Image classification data set "dataset_sample" (SIDD305/Mlops_project- on GitHub). Class labels (4): abnormal heartbeat, history of myocardial infarction, myocardial infarction, normal.

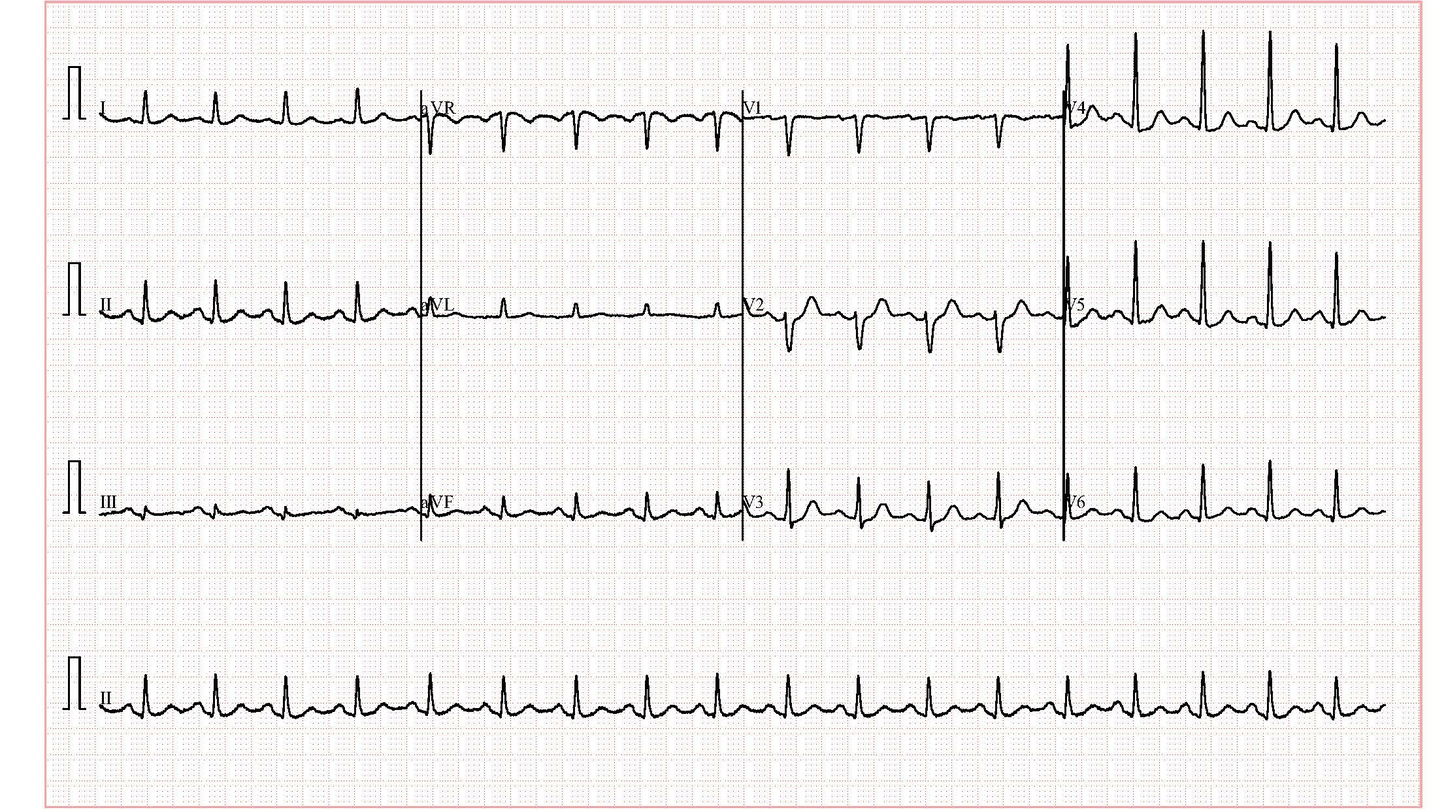
Label: abnormal heartbeat

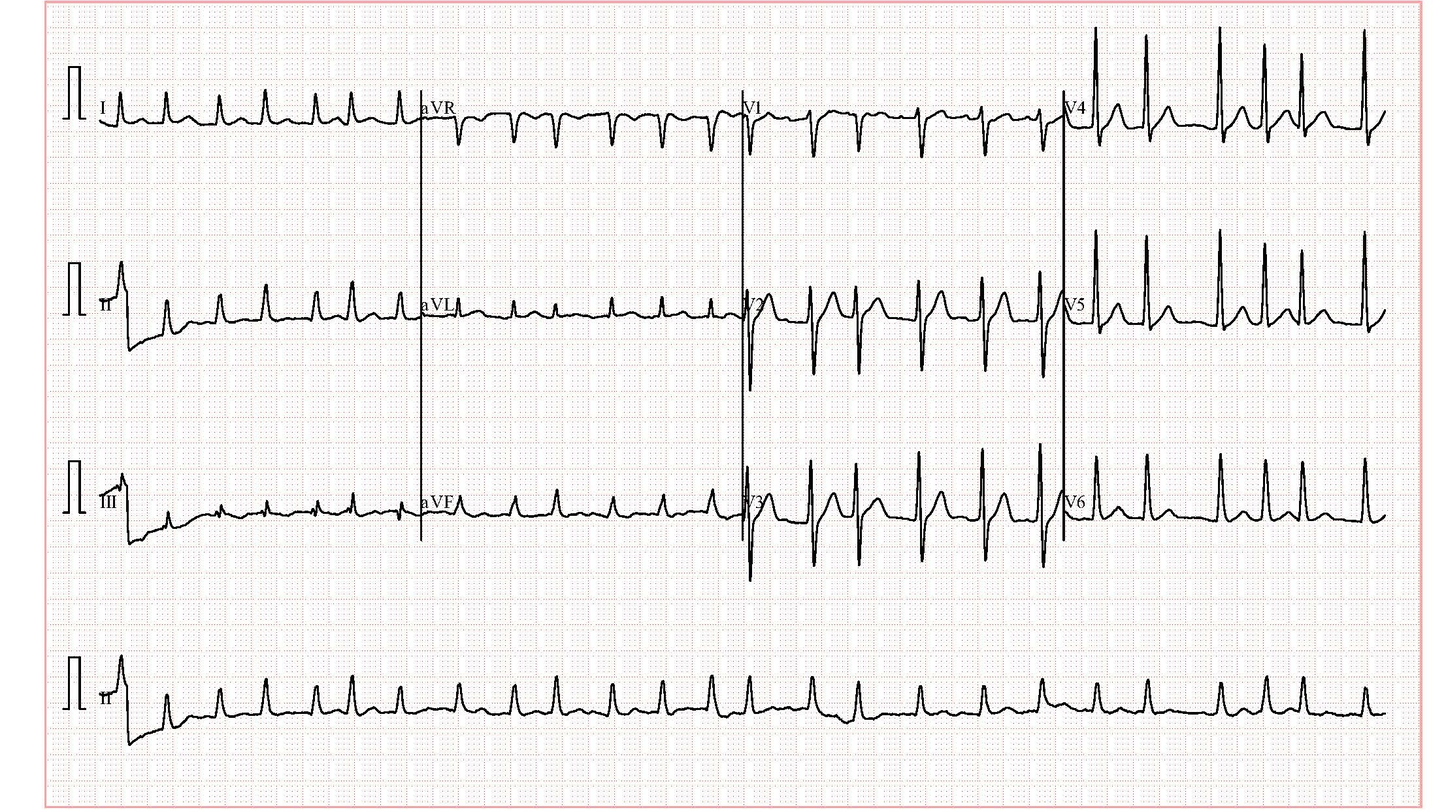
Label: abnormal heartbeat

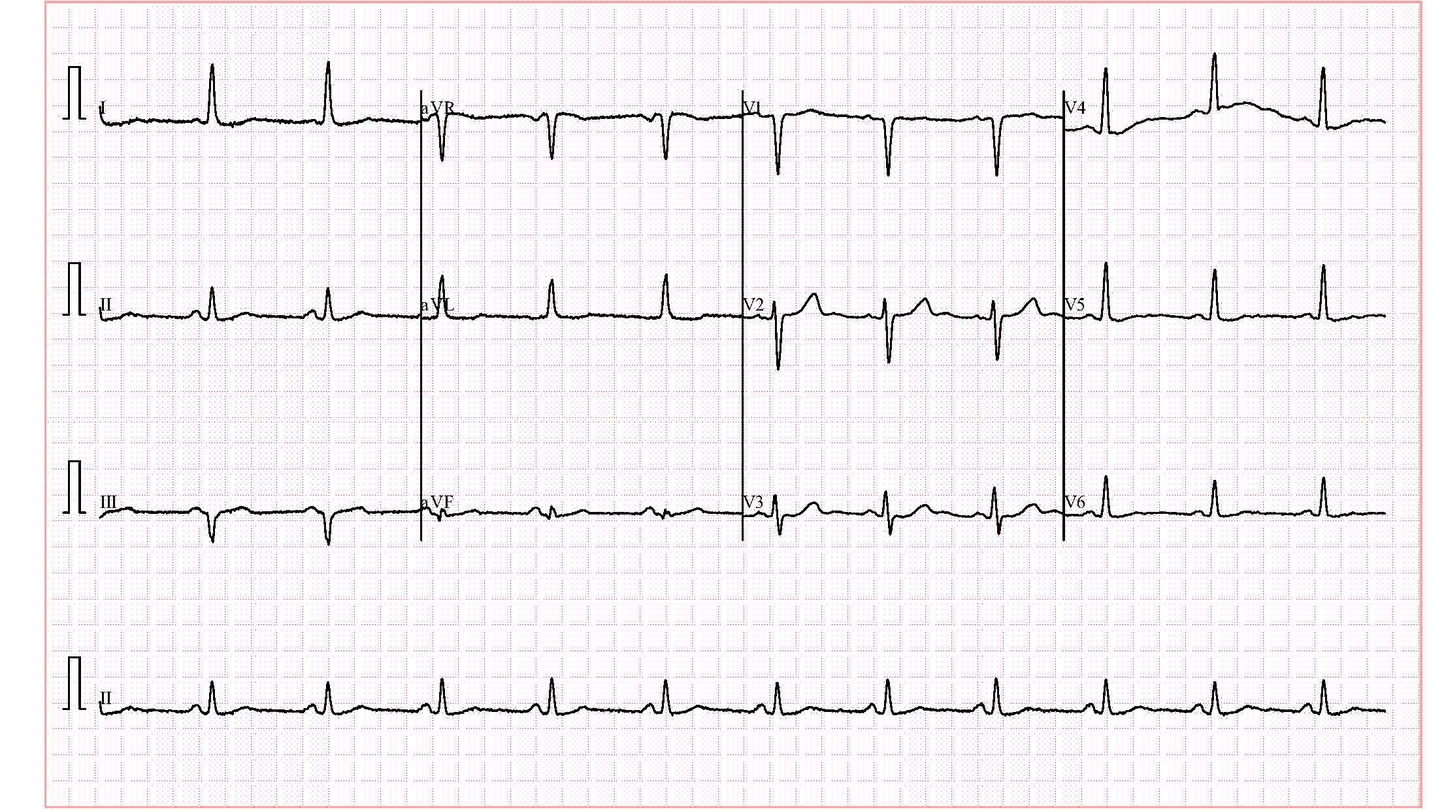
Label: normal

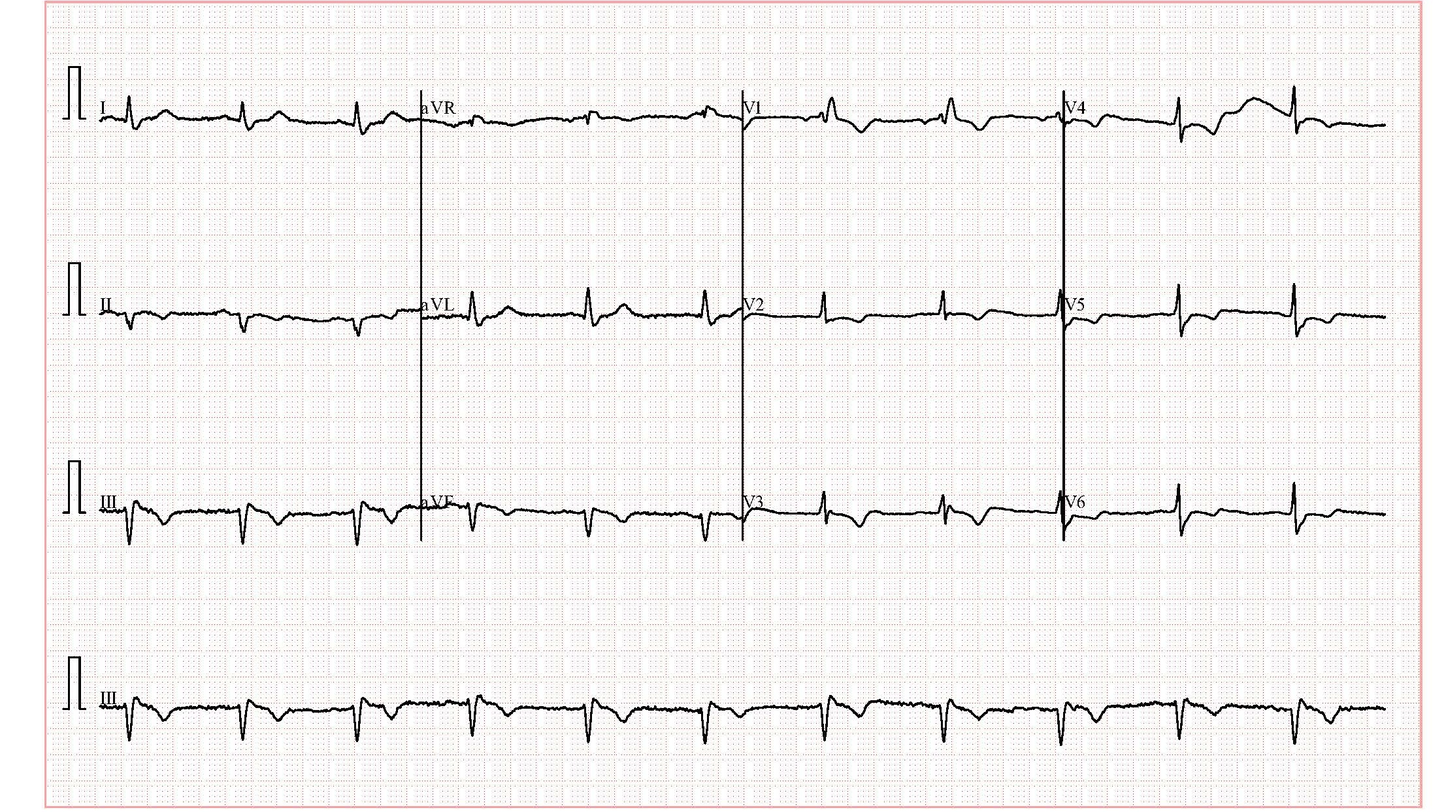
Label: history of myocardial infarction

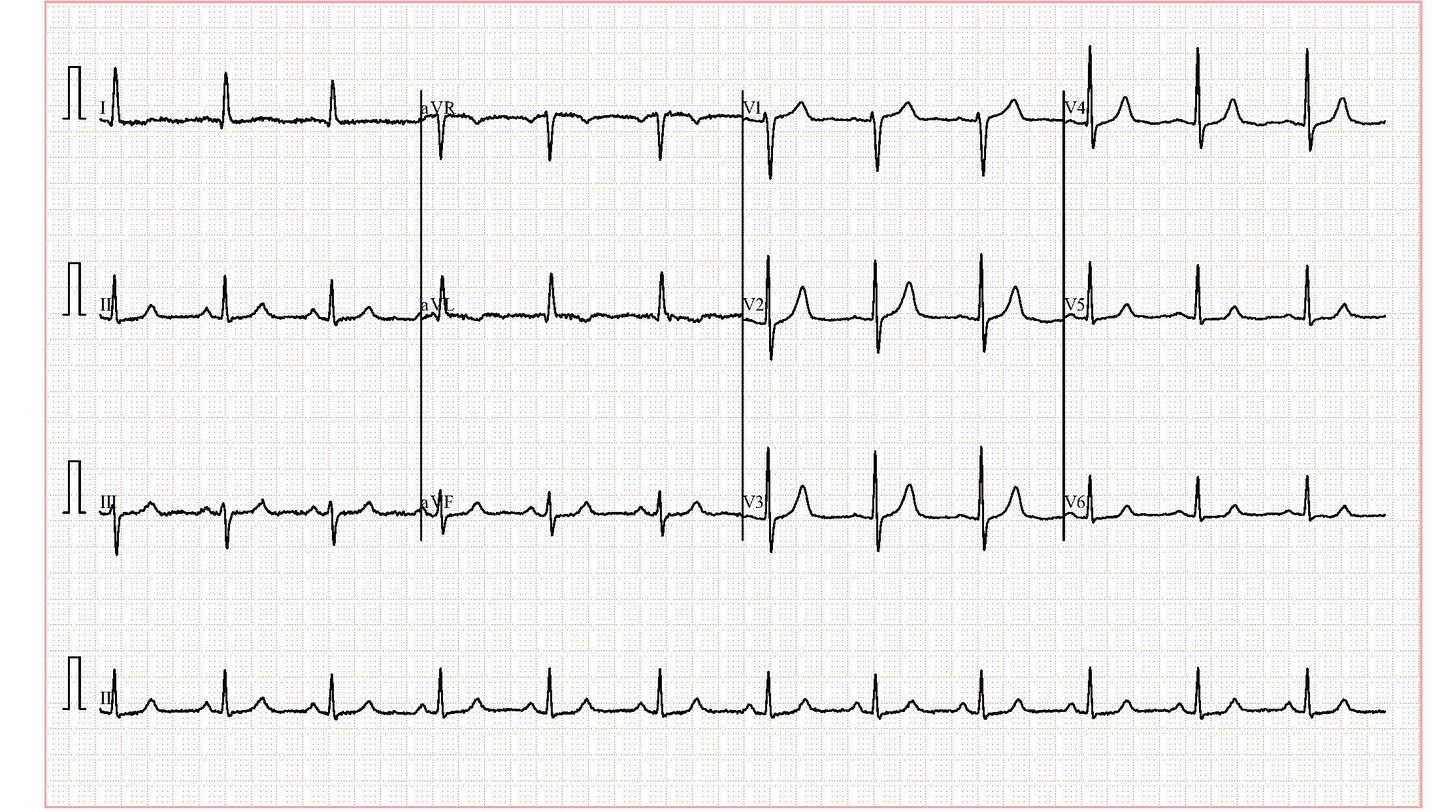
Label: normal

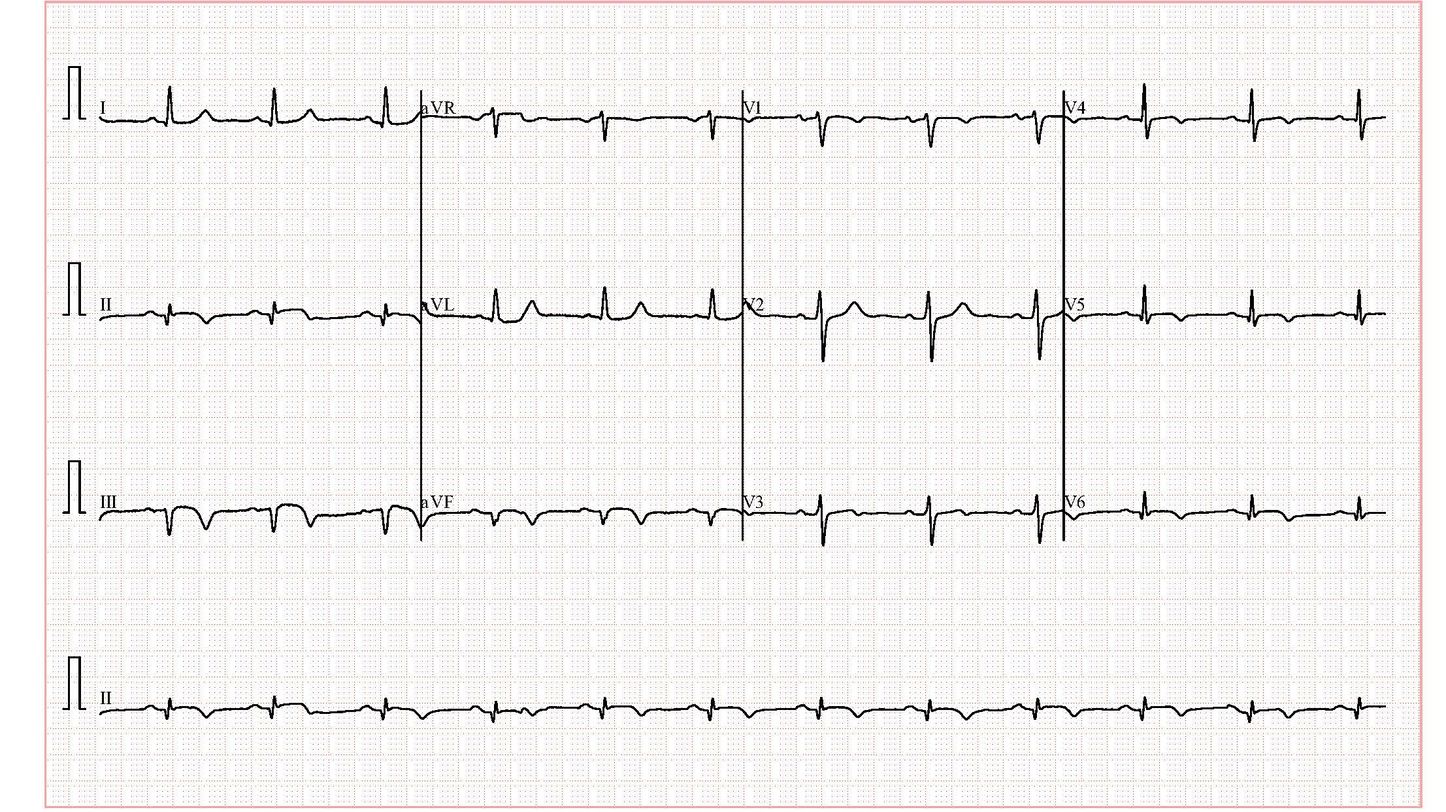
Label: history of myocardial infarction
